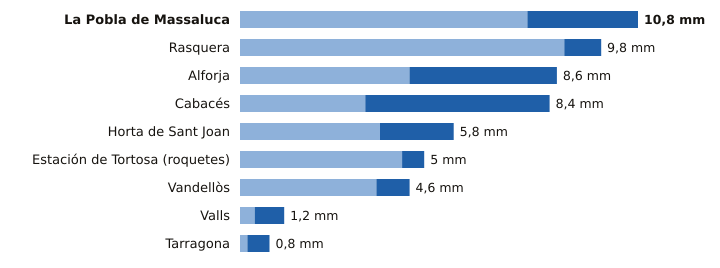

The data file committed next to this chart (first rows):
estacion, provincia, indicativo, mm_6_dias_anteriores, mm_hoy, mm_7_dias, horas_de_hoy
La Pobla de Massaluca, Tarragona, 9947X, 7.8, 3.0, 10.8, 18
Rasquera, Tarragona, 9975X, 8.8, 1.0, 9.8, 17
Alforja, Tarragona, 0009X, 4.6, 4.0, 8.6, 16
Cabacés, Tarragona, 9961X, 3.4, 5.0, 8.4, 18
Horta de Sant Joan, Tarragona, 9946X, 3.8, 2.0, 5.8, 18
Estación de Tortosa (roquetes), Tarragona, 9981A, 4.4, 0.6, 5.0, 19
Vandellòs, Tarragona, 0002I, 3.7, 0.9, 4.6, 20
Valls, Tarragona, 0034X, 0.4, 0.8, 1.2, 19
Tarragona, Tarragona, 0042Y, 0.2, 0.6, 0.8, 19
